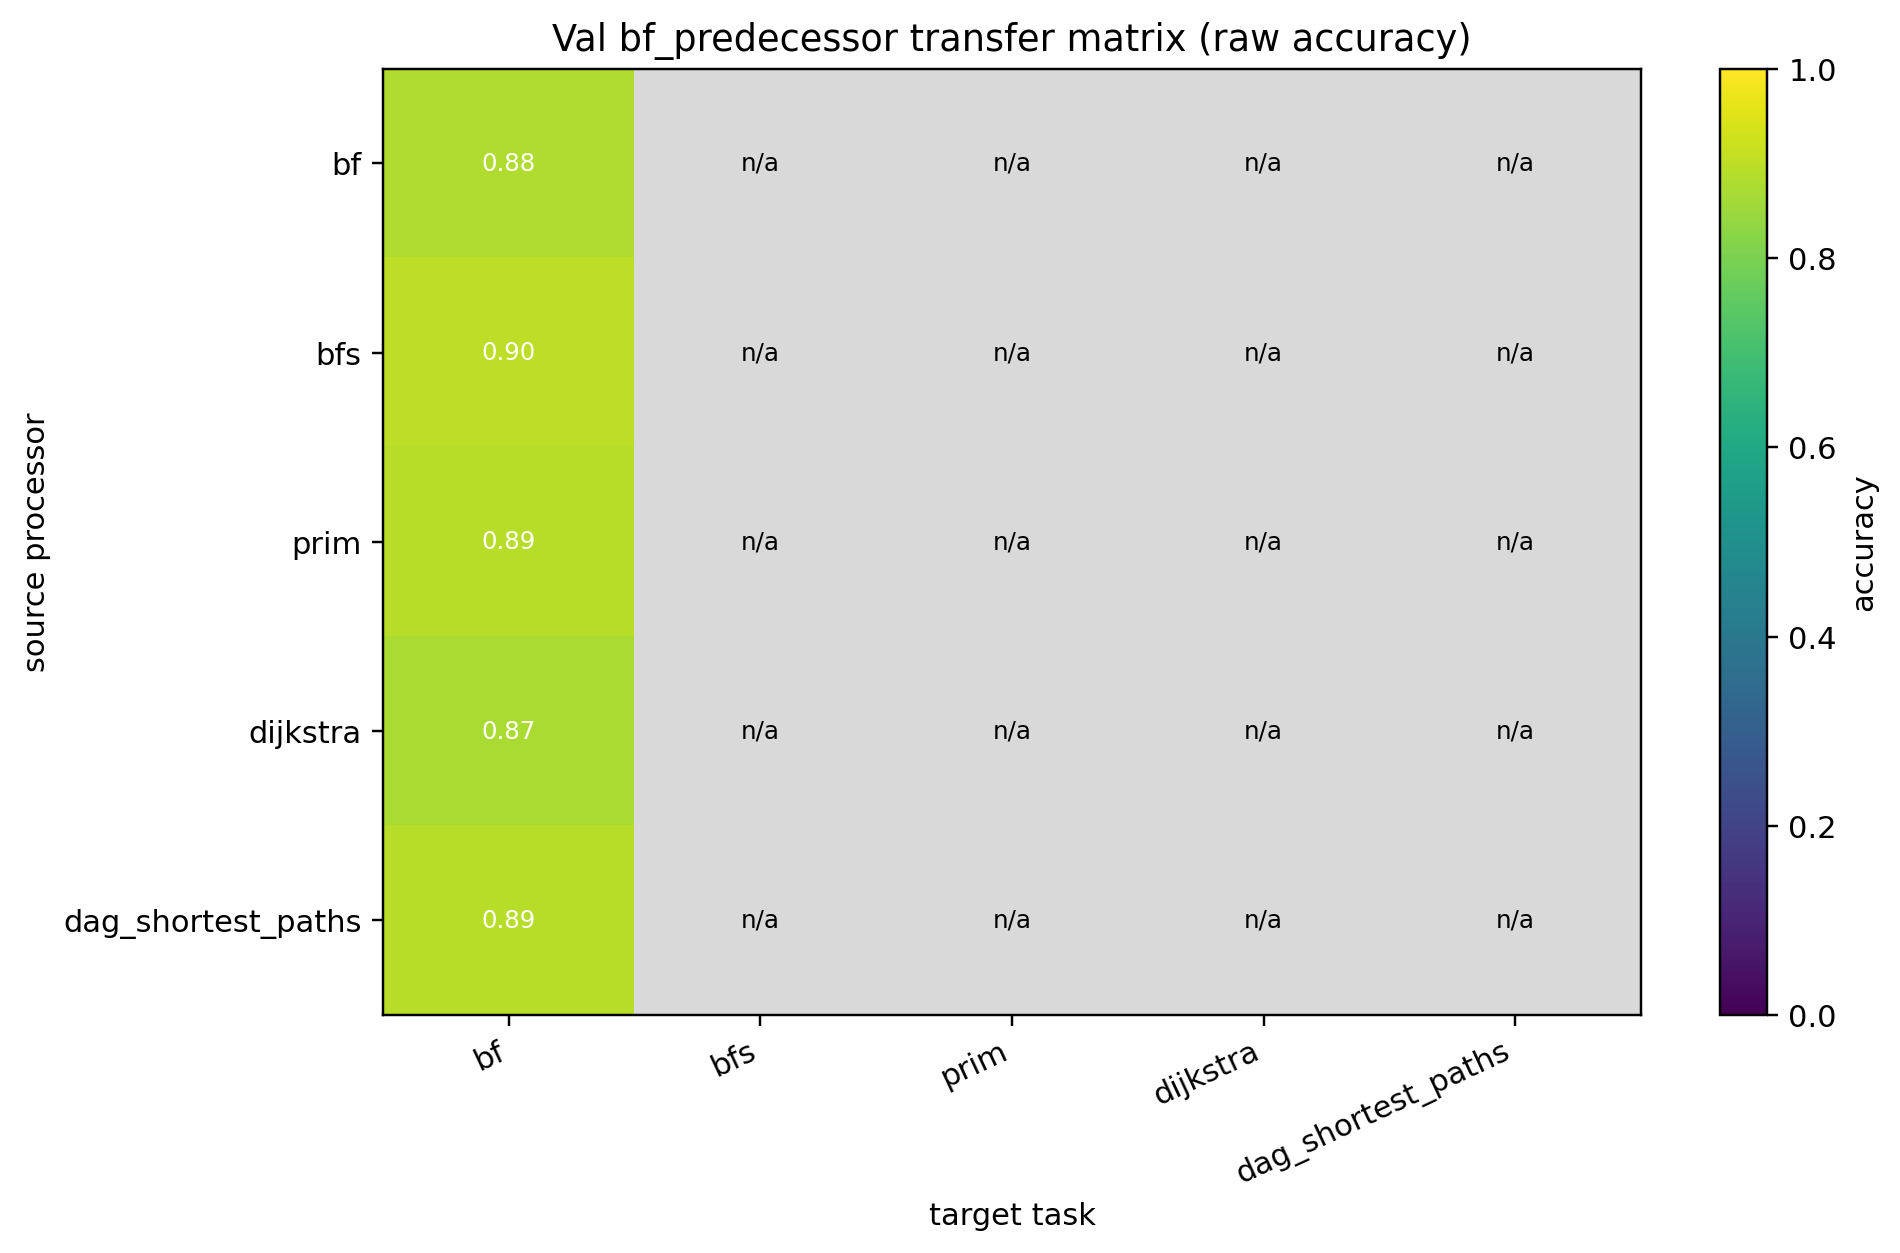

The data file committed next to this chart (first rows):
source, bf, bfs, prim, dijkstra, dag_shortest_paths
bf, 0.8821, , , , 
bfs, 0.8987, , , , 
prim, 0.8938, , , , 
dijkstra, 0.8713, , , , 
dag_shortest_paths, 0.8913, , , , 
